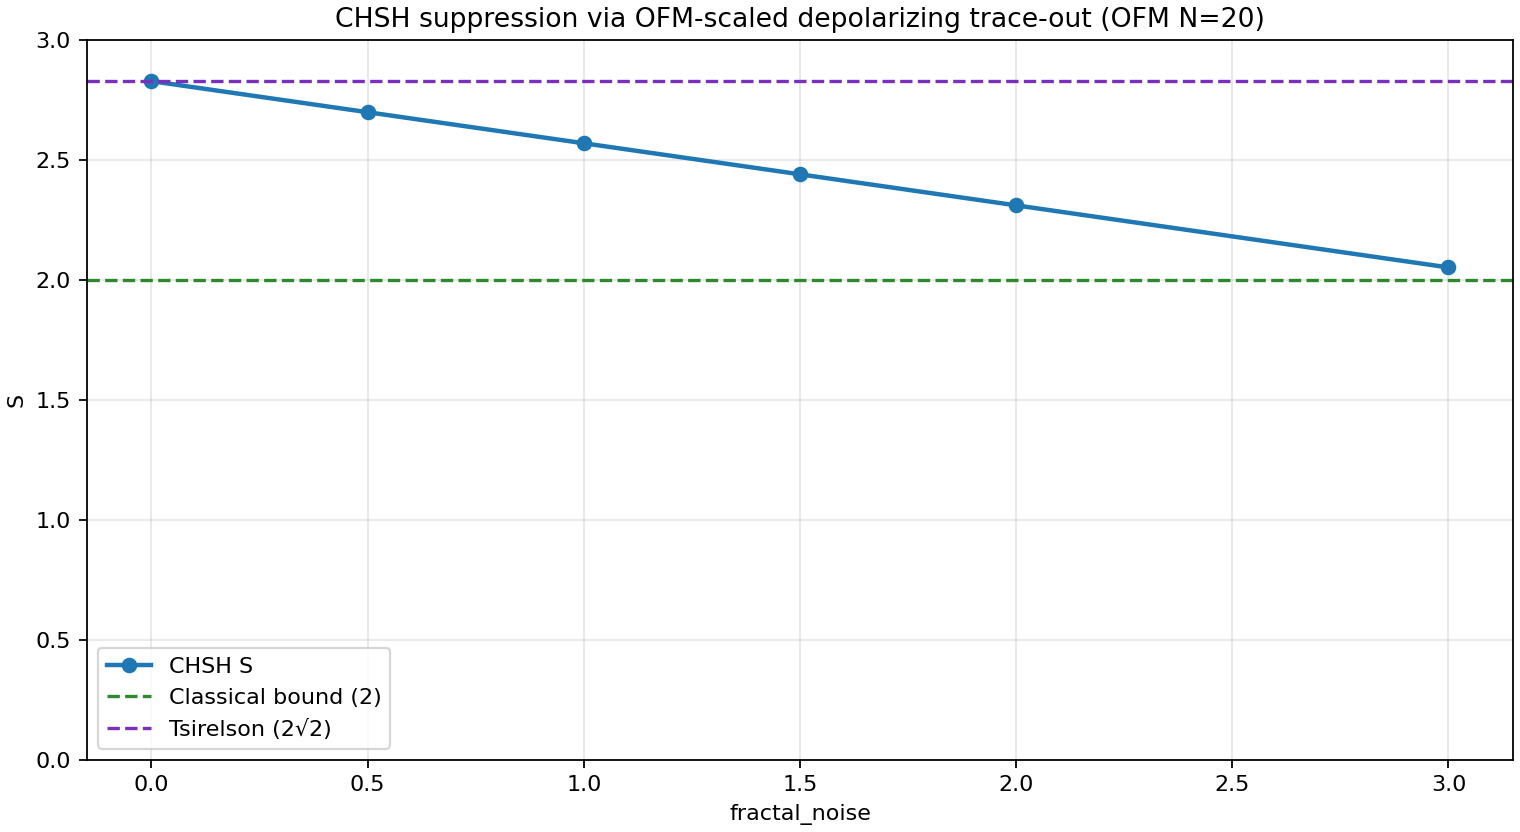

The table this chart was drawn from, first rows:
noise, S, p, ofm_scale, ofm_n
0.0, 2.828, 0.0, 0.3977, 20
0.5, 2.699, 0.04574, 0.3977, 20
1.0, 2.57, 0.09148, 0.3977, 20
1.5, 2.44, 0.1372, 0.3977, 20
2.0, 2.311, 0.183, 0.3977, 20
3.0, 2.052, 0.2744, 0.3977, 20
